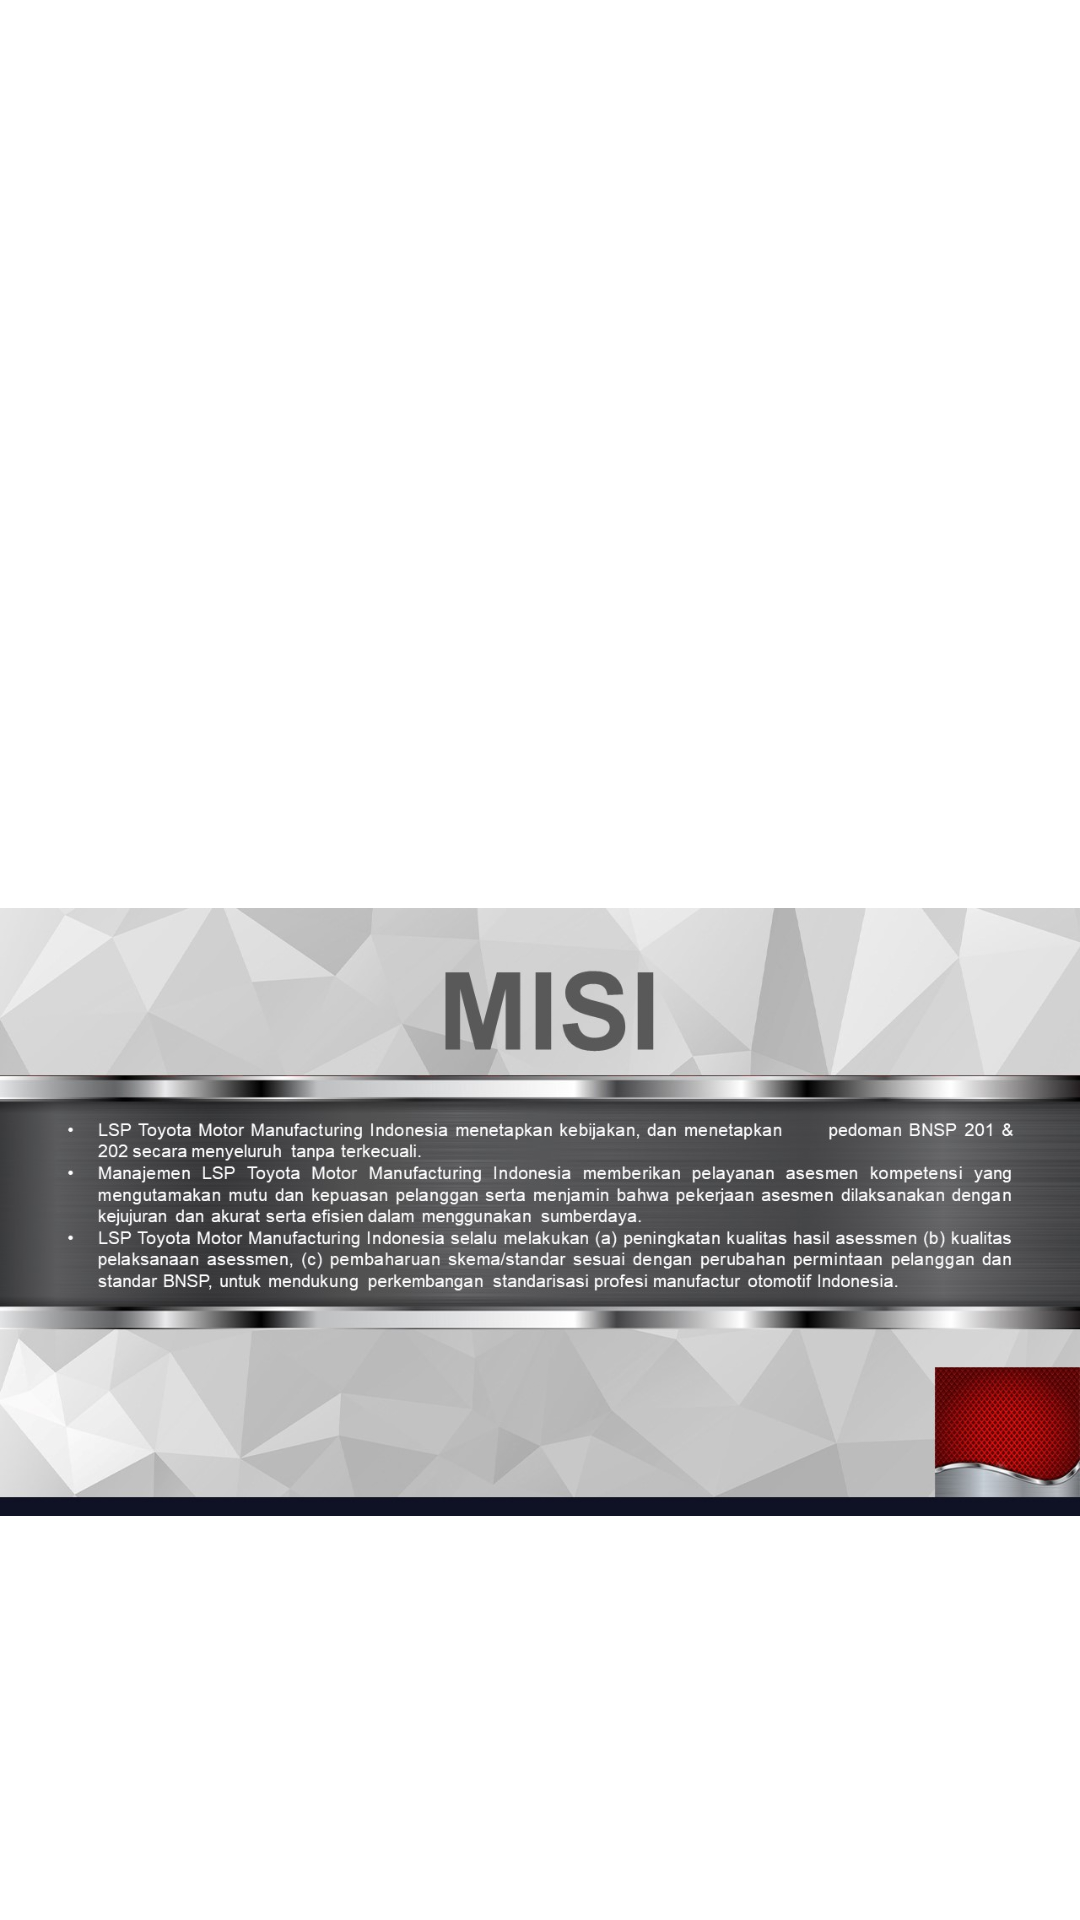

Produce the Android XML layout that renders to this screen, including the resource entries it uses.
<!-- AndroidManifest.xml: application theme Theme.LSPTMMIN -->
<!-- res/layout/activity_visi_misi.xml -->
<?xml version="1.0" encoding="utf-8"?>
<androidx.constraintlayout.widget.ConstraintLayout xmlns:android="http://schemas.android.com/apk/res/android"
    xmlns:app="http://schemas.android.com/apk/res-auto"
    xmlns:tools="http://schemas.android.com/tools"
    android:layout_width="match_parent"
    android:layout_height="match_parent">

    <ImageView
        android:id="@+id/imageView2"
        android:layout_width="wrap_content"
        android:layout_height="256dp"
        android:src="@drawable/Visimisi1"
        app:layout_constraintTop_toTopOf="parent"
        android:layout_marginTop="20dp"/>

    <ImageView
        android:layout_width="wrap_content"
        android:layout_height="256dp"
        android:src="@drawable/Visimisi2"
        app:layout_constraintTop_toBottomOf="@+id/imageView2" />
</androidx.constraintlayout.widget.ConstraintLayout>
<!-- resources referenced by this layout -->
<resources>
  <!-- drawable Visimisi2: jpg bitmap (drawable, 164229 bytes) -->
  <style name="Theme.LSPTMMIN" parent="Theme.MaterialComponents.DayNight.DarkActionBar">
          
          <item name="colorPrimary">@color/purple_500</item>
          <item name="colorPrimaryVariant">@color/purple_700</item>
          <item name="colorOnPrimary">@color/white</item>
          
          <item name="colorSecondary">@color/teal_200</item>
          <item name="colorSecondaryVariant">@color/teal_700</item>
          <item name="colorOnSecondary">@color/black</item>
          
          <item name="android:statusBarColor" tools:targetApi="l">?attr/colorPrimaryVariant</item>
          
      </style>
  <color name="purple_500">#FF6200EE</color>
  <color name="purple_700">#FF3700B3</color>
  <color name="white">#FFFFFFFF</color>
  <color name="teal_200">#FF03DAC5</color>
  <color name="teal_700">#FF018786</color>
  <color name="black">#FF000000</color>
</resources>
